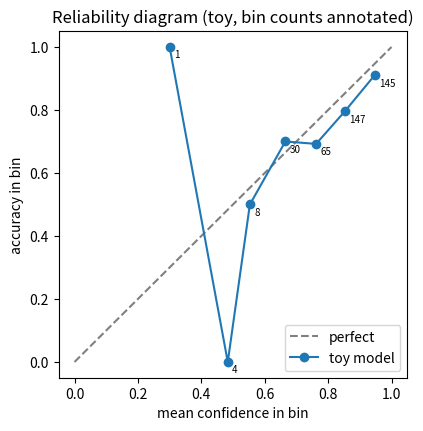

This figure's Python source: (Note: this script raises an exception after producing the figure.)
# %% [markdown]
# # 04 · Evaluation study pack
#
# Worked examples on **toy data only** (no real labels, no dev-set predictions), each explained
# the way I would defend it in front of the panel. Every number written to `04_results.json` is
# computed in this notebook.
#
# Contents: precision, recall and F1 · macro against micro F1 with tiny categories · restricted F1 ·
# a 3x3 disposition confusion matrix · the Wilson interval · bootstrap intervals · McNemar for two
# classifiers on the same items · the minimum detectable difference at N=65 · calibration (Brier
# score, expected calibration error, reliability diagram) · prevalence, base rate and positive
# predictive value · a simulation of selection bias when picking the best of many variants.

# %%
from __future__ import annotations

import json
import math
from pathlib import Path

import matplotlib.pyplot as plt
import numpy as np
import pandas as pd
from scipy import stats

REPO = Path.cwd() if (Path.cwd() / "data").exists() else Path.cwd().parent
EXP = REPO / "explorations"
rng = np.random.default_rng(20261007)
RESULTS: dict = {}

# %% [markdown]
# ## 1. Precision, recall and F1
#
# For one class (say *restricted = true*):
#
# - **Precision** = TP / (TP + FP): of the items I called restricted, how many really were. Low
#   precision means false alarms, which is what buried the old keyword system's reviewers.
# - **Recall** = TP / (TP + FN): of the items that really were restricted, how many I caught. Low
#   recall means violations walk through.
# - **F1** = 2PR / (P + R), the harmonic mean: it is only high when both are high, and it ignores
#   true negatives, which is right when the positive class is the rare one we care about.


# %%
def prf(tp: int, fp: int, fn: int) -> tuple[float, float, float]:
    p = tp / (tp + fp) if tp + fp else 0.0
    r = tp / (tp + fn) if tp + fn else 0.0
    f = 2 * p * r / (p + r) if p + r else 0.0
    return p, r, f


toy = {"tp": 18, "fp": 4, "fn": 3}
p, r, f = prf(**toy)
print(f"toy restricted counts {toy}: precision {p:.3f}, recall {r:.3f}, F1 {f:.3f}")

# %% [markdown]
# ## 2. Macro against micro F1 when categories are tiny
#
# **Micro F1** pools every item: with single-label classification it equals accuracy, so big
# categories dominate. **Macro F1** is the mean of per-category F1, so every category weighs the
# same however few items it has. The brief asks for macro F1 over the categories in the answers.
#
# With 65 items over ~20 categories, many categories have one to four items. One item can move a
# category's F1 from 1.0 to 0.0; with K categories that alone moves macro F1 by 1/K, while micro
# F1 moves by 1/N. The toy below shows it.

# %%
cats = {
    "food_beverage": 20,
    "alcohol": 8,
    "lodging": 6,
    "ground_transport": 6,
    "computer_accessory": 5,
    "office_supplies": 4,
    "household_goods": 3,
    "personal_care": 3,
    "clothing": 2,
    "gift_card": 2,
    "jewelry": 1,
    "tobacco": 1,
    "gambling": 1,
    "laundry_service": 1,
    "airfare": 2,
}
y_true = [c for c, n in cats.items() for _ in range(n)]
y_pred = list(y_true)


def macro_micro(t: list[str], pr: list[str]) -> tuple[float, float, pd.DataFrame]:
    labels = sorted(set(t))
    rows = []
    for c in labels:
        tp = sum(a == c and b == c for a, b in zip(t, pr))
        fp = sum(a != c and b == c for a, b in zip(t, pr))
        fn = sum(a == c and b != c for a, b in zip(t, pr))
        rows.append((c, sum(a == c for a in t), *prf(tp, fp, fn)))
    df = pd.DataFrame(rows, columns=["category", "n", "precision", "recall", "f1"])
    micro = sum(a == b for a, b in zip(t, pr)) / len(t)
    return df["f1"].mean(), micro, df


base_macro, base_micro, _ = macro_micro(y_true, y_pred)
flip = list(y_pred)
flip[y_true.index("jewelry")] = "clothing"  # one jewelry item misread as clothing
flip_macro, flip_micro, flip_df = macro_micro(y_true, flip)
print(f"N={len(y_true)}, {len(cats)} categories")
print(f"perfect: macro {base_macro:.3f}, micro {base_micro:.3f}")
print(
    f"one item flipped: macro {flip_macro:.3f} (-{base_macro - flip_macro:.3f}), "
    f"micro {flip_micro:.3f} (-{base_micro - flip_micro:.3f})"
)
print(f"macro drop / micro drop = {(base_macro - flip_macro) / (base_micro - flip_micro):.1f}")
flip_df[flip_df["f1"] < 1]

# %% [markdown]
# The single mistake zeroes `jewelry` (one item) **and** lowers `clothing` precision, so macro
# drops several times as much as micro (ratio printed below). When I report macro F1 on 65 items I also show the
# per-category table with each category's N, otherwise the number is unreadable.

# %% [markdown]
# ## 3. Restricted F1
#
# The engine consumes the restricted flag, so the binary decision matters on its own: positive
# class *restricted = true*. A confusion between two restricted categories (jewelry and clothing)
# costs macro F1 but **not** restricted F1; a confusion across the boundary (rum cake as alcohol)
# costs both. That is why both metrics are required.

# %%
RESTRICTED = {
    "alcohol",
    "household_goods",
    "personal_care",
    "clothing",
    "gift_card",
    "jewelry",
    "tobacco",
    "gambling",
}


def restricted_f1(t: list[str], pr: list[str]) -> float:
    tp = sum(a in RESTRICTED and b in RESTRICTED for a, b in zip(t, pr))
    fp = sum(a not in RESTRICTED and b in RESTRICTED for a, b in zip(t, pr))
    fn = sum(a in RESTRICTED and b not in RESTRICTED for a, b in zip(t, pr))
    return prf(tp, fp, fn)[2]


cross = list(y_true)
cross[y_true.index("food_beverage")] = "alcohol"  # a rum cake read as alcohol
print(f"jewelry->clothing: restricted F1 {restricted_f1(y_true, flip):.3f} (unchanged)")
print(
    f"food->alcohol:     restricted F1 {restricted_f1(y_true, cross):.3f}, macro {macro_micro(y_true, cross)[0]:.3f}"
)

# %% [markdown]
# ## 4. A 3x3 disposition confusion matrix
#
# Rows are the correct disposition, columns mine. The two cells that matter most are
# **pass → flag/review** (false alarms on clean receipts) and **flag → pass/review** (missed or
# downgraded violations). Toy numbers with the brief's class sizes: 9 pass, 16 flag, 3 review.

# %%
labels = ["flag", "review", "pass"]
cm = pd.DataFrame(
    [[14, 1, 1], [0, 2, 1], [1, 0, 8]],
    index=[f"true {x}" for x in labels],
    columns=[f"pred {x}" for x in labels],
)
false_alarms = int(cm.loc["true pass", ["pred flag", "pred review"]].sum())
missed = int(cm.loc["true flag", ["pred review", "pred pass"]].sum())
print(
    f"false alarms on the 9 clean receipts: {false_alarms}; violations downgraded or missed: {missed} of 16"
)
cm

# %% [markdown]
# ## 5. The Wilson interval
#
# A proportion from a small sample needs an interval. The textbook ±1.96·sqrt(p(1-p)/n) breaks at
# small n and near 0 or 1 (it can go negative). The **Wilson** score interval inverts the score
# test and stays inside [0, 1]. Example from the brief: 1 false positive among 9 clean receipts is
# 11 %, but the 95 % Wilson interval runs from about 2 % to 43 %: we know very little.


# %%
def wilson(k: int, n: int, z: float = stats.norm.ppf(0.975)) -> tuple[float, float]:
    p = k / n
    den = 1 + z * z / n
    centre = (p + z * z / (2 * n)) / den
    half = z * math.sqrt(p * (1 - p) / n + z * z / (4 * n * n)) / den
    return centre - half, centre + half


lo, hi = wilson(1, 9)
wald = (
    1 / 9 - 1.96 * math.sqrt((1 / 9) * (8 / 9) / 9),
    1 / 9 + 1.96 * math.sqrt((1 / 9) * (8 / 9) / 9),
)
RESULTS["wilson_1_of_9"] = [round(lo, 4), round(hi, 4)]
print(
    f"1/9 = {1 / 9:.3f}; Wilson 95% [{lo:.4f}, {hi:.4f}]; naive Wald [{wald[0]:.4f}, {wald[1]:.4f}]"
)

# %% [markdown]
# ## 6. Bootstrap intervals
#
# For metrics with no closed form (macro F1), resample the items with replacement many times,
# recompute the metric each time, and read the 2.5th and 97.5th percentiles. It assumes items are
# independent, so on receipts I resample **receipts**, not line items (items on a receipt are
# correlated). Toy: 65 items, a classifier right 85 % of the time.

# %%
n = 65
truth = rng.choice(list(cats), size=n, p=np.array(list(cats.values())) / sum(cats.values()))
pred = np.where(rng.random(n) < 0.85, truth, rng.choice(list(cats), size=n))
acc = float((truth == pred).mean())
boot_acc, boot_macro = [], []
for _ in range(5000):
    idx = rng.integers(0, n, n)
    t, pr = list(truth[idx]), list(pred[idx])
    boot_acc.append(np.mean([a == b for a, b in zip(t, pr)]))
    boot_macro.append(macro_micro(t, pr)[0])
macro_point = macro_micro(list(truth), list(pred))[0]
print(
    f"accuracy {acc:.3f}, 95% bootstrap [{np.percentile(boot_acc, 2.5):.3f}, {np.percentile(boot_acc, 97.5):.3f}]"
)
print(
    f"macro F1 {macro_point:.3f}, 95% bootstrap [{np.percentile(boot_macro, 2.5):.3f}, {np.percentile(boot_macro, 97.5):.3f}]"
)

# %% [markdown]
# Macro F1's interval is much wider than accuracy's: tiny categories make it noisy. That is the
# honest reason to decide between variants on a larger synthetic dev set, not on 65 items.

# %% [markdown]
# ## 7. McNemar for two classifiers on the same items
#
# Two prompts scored on the **same** items are paired, so comparing their accuracies as if
# independent wastes information. **McNemar** looks only at the discordant items: b = items A got
# right and B got wrong, c = the reverse. Under "no difference", each discordant item is a fair
# coin, so the exact test is a binomial test of b against b + c. Items both got right or both got
# wrong say nothing about which is better.

# %%
b, c = 7, 2
p_exact = min(1.0, 2 * sum(math.comb(b + c, i) for i in range(min(b, c) + 1)) / 2 ** (b + c))
chi_cc = (abs(b - c) - 1) ** 2 / (b + c)
print(
    f"toy b={b}, c={c}: exact two-sided p = {p_exact:.4f}; chi-square with continuity "
    f"{chi_cc:.3f}, p = {stats.chi2.sf(chi_cc, 1):.4f}"
)
print(f"scipy binomtest check: {stats.binomtest(min(b, c), b + c, 0.5).pvalue:.4f}")
RESULTS["mcnemar"] = {
    "b": b,
    "c": c,
    "p_value": round(p_exact, 6),
    "test": "exact binomial, two-sided",
}

# %% [markdown]
# Seven against two looks like a clear win for A, yet p ≈ 0.18: with nine discordant items, that
# split happens by chance almost one time in five. I would not call it a win.

# %% [markdown]
# ## 8. The minimum detectable difference at N = 65
#
# Before running a comparison, ask how big a difference the sample could even detect. For two
# classifiers around 85 % accuracy on 65 items each, with a two-sided α = 0.05 and 80 % power, the
# **minimum detectable difference** comes from the two-proportion power formula, solved
# numerically below. For the paired design (McNemar) the answer depends on how often the two
# classifiers disagree, so it is shown for several discordance rates; a difference can never be
# larger than the discordance rate, so at low discordance a real difference may be undetectable.


# %%
def power_two_prop(p1: float, p2: float, n: int, alpha: float = 0.05) -> float:
    pbar = (p1 + p2) / 2
    se0 = math.sqrt(2 * pbar * (1 - pbar) / n)
    se1 = math.sqrt(p1 * (1 - p1) / n + p2 * (1 - p2) / n)
    z = stats.norm.ppf(1 - alpha / 2)
    return float(stats.norm.cdf((abs(p1 - p2) - z * se0) / se1))


base = 0.85
mdd = next(d / 1000 for d in range(1, 1000) if power_two_prop(base - d / 1000, base, 65) >= 0.8)


def power_mcnemar(delta: float, discord: float, n: int, alpha: float = 0.05) -> float:
    # Connor (1987) normal approximation for the paired design.
    z = stats.norm.ppf(1 - alpha / 2)
    num = math.sqrt(n) * abs(delta) - z * math.sqrt(discord)
    den = math.sqrt(discord - delta**2)
    return float(stats.norm.cdf(num / den))


def mdd_paired(discord: float) -> float | None:
    # The difference cannot exceed the discordance rate; None means not detectable at all.
    return next(
        (
            d / 1000
            for d in range(1, int(discord * 1000))
            if power_mcnemar(d / 1000, discord, 65) >= 0.8
        ),
        None,
    )


paired = {f"discordance_{q:.2f}": mdd_paired(q) for q in [0.10, 0.15, 0.20, 0.30]}
RESULTS["min_detectable_difference_n65"] = round(mdd, 3)
RESULTS["min_detectable_difference_n65_detail"] = {
    "unpaired_two_proportion_at_0.85": round(mdd, 3),
    "paired_mcnemar": paired,
    "alpha": 0.05,
    "power": 0.8,
}
print(f"unpaired: {mdd:.3f} ({mdd * 65:.0f} items of 65)")
print("paired (McNemar), by discordance rate:", paired)

# %% [markdown]
# The two numbers printed above are the detectable differences: anything smaller is not
# reliably distinguishable from noise on 65 items. That is the anchor sentence: "with 65 items, a difference smaller than this is noise, so I didn't call it a win".

# %% [markdown]
# ## 9. Calibration: Brier score, expected calibration error, reliability diagram
#
# A classifier that says "0.9" should be right 90 % of the time on such items. **Calibration**
# measures that. The **Brier score** is the mean squared error between confidence and outcome
# (0 is perfect; it mixes calibration and sharpness). The **expected calibration error (ECE)**
# bins items by confidence and averages |accuracy − mean confidence| weighted by bin size. A
# **reliability diagram** plots per-bin accuracy against confidence; the diagonal is perfect.
# Self-reported LLM confidence is usually over-confident: the toy below simulates that.

# %%
m = 400
conf = np.clip(rng.beta(8, 1.5, m), 0.3, 0.999)
true_p = 0.15 + 0.75 * conf  # the model is right less often than it claims
correct = rng.random(m) < true_p
brier = float(np.mean((conf - correct) ** 2))
bins = np.linspace(0, 1, 11)
idx = np.clip(np.digitize(conf, bins) - 1, 0, 9)
ece, rows = 0.0, []
for k in range(10):
    sel = idx == k
    if sel.any():
        gap = abs(correct[sel].mean() - conf[sel].mean())
        ece += sel.mean() * gap
        rows.append((bins[k], bins[k + 1], int(sel.sum()), conf[sel].mean(), correct[sel].mean()))
rel = pd.DataFrame(rows, columns=["lo", "hi", "n", "mean_conf", "accuracy"])
print(
    f"toy N={m}: Brier {brier:.4f}, ECE {ece:.4f}, mean confidence {conf.mean():.3f}, accuracy {correct.mean():.3f}"
)
fig, ax = plt.subplots(figsize=(4.5, 4.5))
ax.plot([0, 1], [0, 1], "--", color="grey", label="perfect")
ax.plot(rel["mean_conf"], rel["accuracy"], "o-", label="toy model")
for _, row in rel.iterrows():
    ax.annotate(
        int(row["n"]),
        (row["mean_conf"], row["accuracy"]),
        fontsize=7,
        xytext=(3, -8),
        textcoords="offset points",
    )
ax.set_xlabel("mean confidence in bin")
ax.set_ylabel("accuracy in bin")
ax.set_title("Reliability diagram (toy, bin counts annotated)")
ax.legend()
RESULTS["calibration_toy"] = {"n": m, "brier": round(brier, 4), "ece_10_bins": round(ece, 4)}
rel.round(3)

# %% [markdown]
# Points under the diagonal mean over-confidence. With only 65 real items, most bins would hold a
# handful of items, so a reliability diagram on the test set alone is mostly noise; calibration
# has to be measured on the larger dev set, and the EXC-03 threshold chosen there.

# %% [markdown]
# ## 10. Prevalence, base rate and positive predictive value
#
# The dataset is more than half violations; a real stream has a few percent. **Prevalence**
# changes what a flag means. Take the brief's numbers: 1 false positive in 9 clean receipts
# (false-positive rate 11 %), 15 of 16 violations caught (sensitivity 94 %), and a 3 % base rate.
# Per 10,000 receipts:

# %%
N, prev, sens, fpr = 10_000, 0.03, 15 / 16, 1 / 9
tp = N * prev * sens
fp = N * (1 - prev) * fpr
ppv = tp / (tp + fp)
RESULTS["base_rate"] = {
    "receipts": N,
    "prevalence": prev,
    "sensitivity": sens,
    "false_positive_rate": fpr,
    "true_positives": round(tp, 2),
    "false_positives": round(fp, 2),
    "ppv": round(ppv, 4),
}
print(f"true positives {tp:.2f}, false positives {fp:.2f}, PPV {ppv:.4f}")
print(f"=> about {fp / (tp + fp):.0%} of flags would be false alarms")
grid = pd.DataFrame(
    [
        (pv, N * pv * sens / (N * pv * sens + N * (1 - pv) * fpr))
        for pv in [0.01, 0.03, 0.05, 0.1, 0.25, 0.5]
    ],
    columns=["prevalence", "ppv"],
)
ds_prev = 16 / 28
ds_ppv = ds_prev * sens / (ds_prev * sens + (1 - ds_prev) * fpr)
print(
    f"at the dataset's prevalence ({ds_prev:.0%}, 16 of 28 in-scope receipts) PPV would be {ds_ppv:.3f}"
)
grid.round(3)

# %% [markdown]
# At 3 % prevalence most flags would be false alarms (share printed above), even though the
# same system looks good on this dataset's prevalence (printed below). And the 11 % false-positive rate
# itself rests on 9 receipts (Wilson 2 %–43 %). Before production: measure the false-positive
# rate on a large sample of real, mostly clean receipts.

# %% [markdown]
# ## 11. Selection bias: picking the best of many variants on a small test set
#
# If I try 20 prompt variants that are **all equally good** (true accuracy 85 %) and report the
# best one's score on the same 65 items, the reported number is biased upward: I am selecting the
# luckiest draw. The simulation shows how much. The fix: choose on a separate dev set with a
# decision rule written before running, and run only the finalist on the test set.


# %%
def best_of(k: int, n_items: int, true_acc: float, reps: int = 4000) -> np.ndarray:
    draws = rng.binomial(n_items, true_acc, size=(reps, k)) / n_items
    return draws.max(axis=1)


rows = []
for k in [1, 3, 5, 10, 20, 40]:
    best = best_of(k, 65, 0.85)
    rows.append((k, best.mean(), best.mean() - 0.85, np.percentile(best, 95)))
sel = pd.DataFrame(rows, columns=["variants tried", "mean best score", "optimism", "95th pct best"])
RESULTS["selection_bias_sim"] = {
    "true_accuracy": 0.85,
    "n_items": 65,
    "optimism_best_of_20": round(
        float(sel.loc[sel["variants tried"] == 20, "optimism"].iloc[0]), 4
    ),
}
sel.round(3)

# %% [markdown]
# The `optimism` column is how much better the winner looks than it is; it grows with the number
# of variants tried. That is the whole argument for "decide on dev, report on test".

# %%
(EXP / "04_results.json").write_text(json.dumps(RESULTS, indent=2))
print(json.dumps(RESULTS, indent=2))
